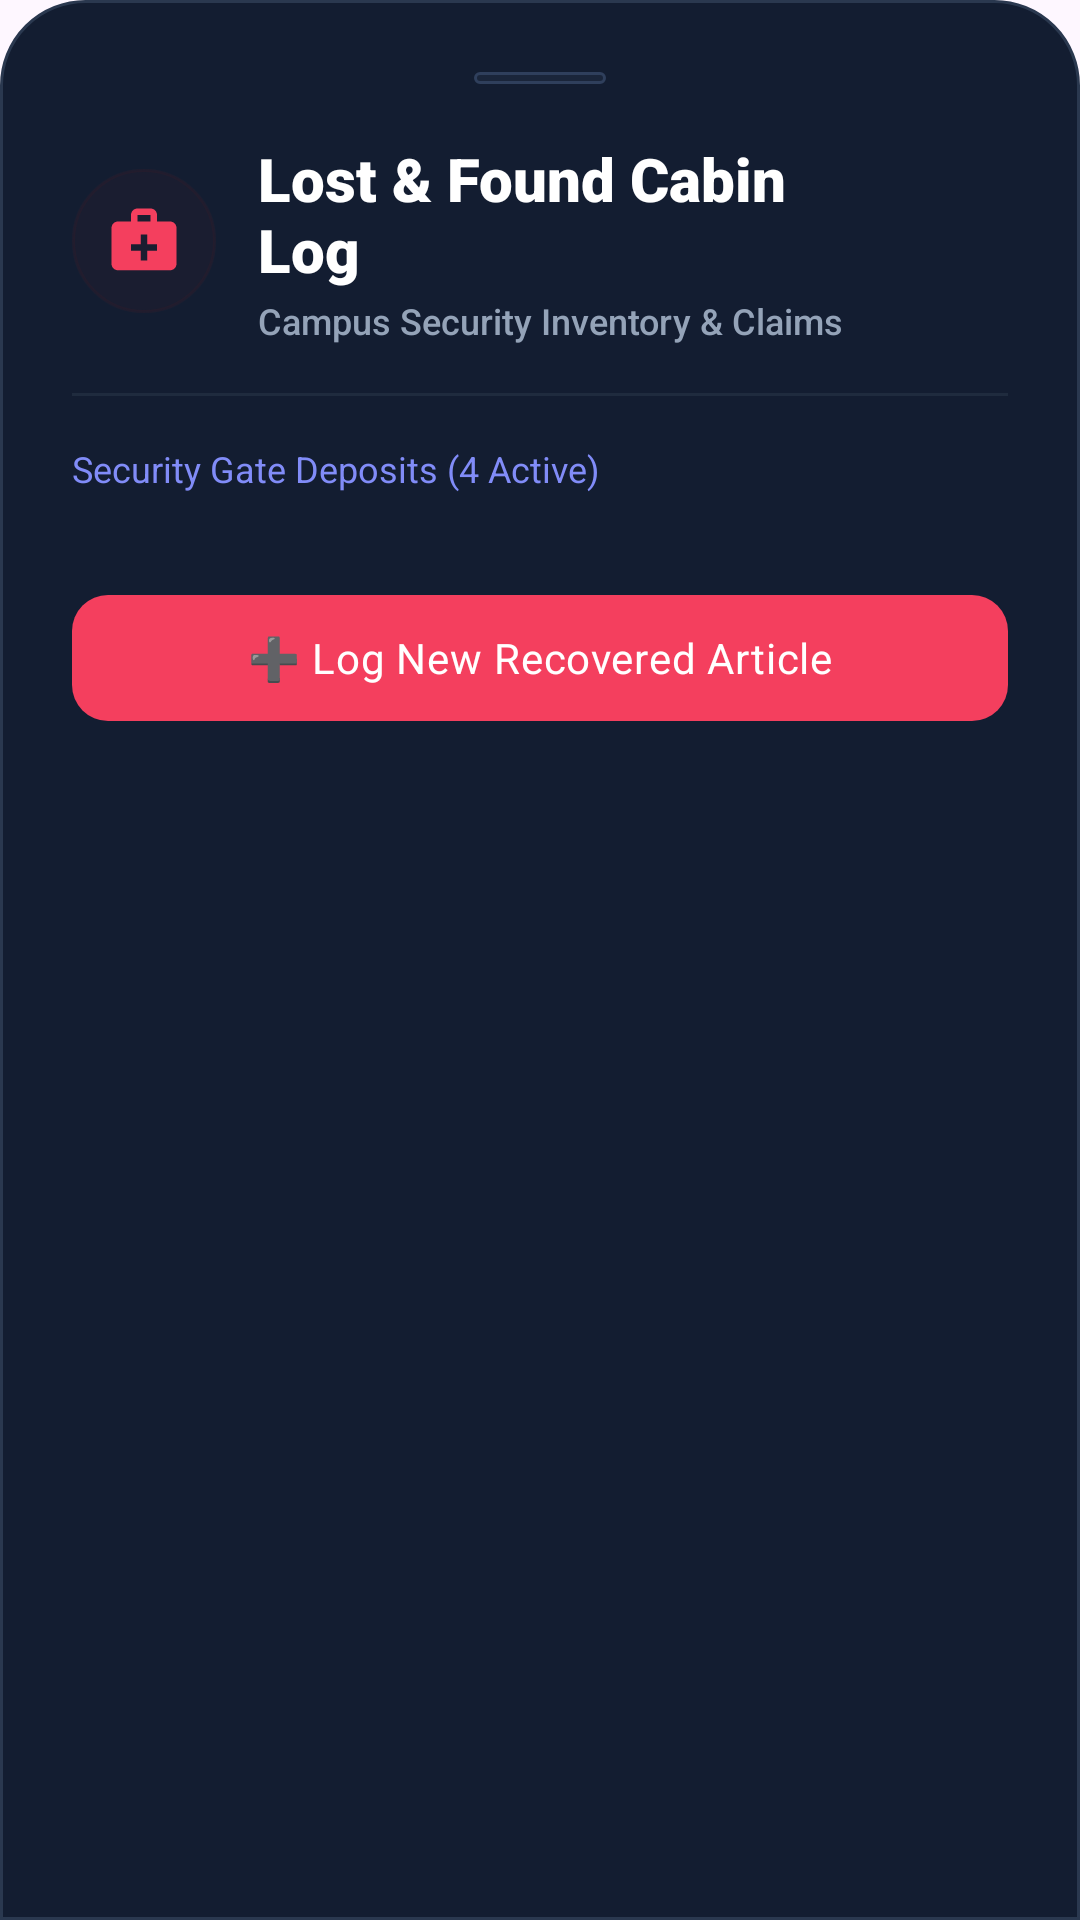

This screen was rendered from an Android layout file. Write that file and the resources it references.
<!-- AndroidManifest.xml: application theme Theme.CampusHelper -->
<!-- res/layout/dialog_admin_lostfound.xml -->
<?xml version="1.0" encoding="utf-8"?>
<androidx.core.widget.NestedScrollView xmlns:android="http://schemas.android.com/apk/res/android"
    xmlns:app="http://schemas.android.com/apk/res-auto"
    android:layout_width="match_parent"
    android:layout_height="wrap_content"
    android:background="@drawable/bg_bottom_sheet"
    android:fillViewport="true"
    android:overScrollMode="never">

    <LinearLayout
        android:layout_width="match_parent"
        android:layout_height="wrap_content"
        android:orientation="vertical"
        android:padding="24dp">

        
        <View
            android:layout_width="44dp"
            android:layout_height="4dp"
            android:layout_gravity="center_horizontal"
            android:layout_marginBottom="18dp"
            android:background="@drawable/bg_chip_status" />

        
        <LinearLayout
            android:layout_width="match_parent"
            android:layout_height="wrap_content"
            android:gravity="center_vertical"
            android:orientation="horizontal">

            <FrameLayout
                android:layout_width="48dp"
                android:layout_height="48dp"
                android:background="@drawable/bg_badge_pill"
                android:backgroundTint="@color/icon_bg_lost_found">

                <ImageView
                    android:layout_width="26dp"
                    android:layout_height="26dp"
                    android:layout_gravity="center"
                    android:contentDescription="Lost and Found"
                    android:src="@drawable/ic_lost_found"
                    app:tint="@color/accent_rose" />
            </FrameLayout>

            <LinearLayout
                android:layout_width="0dp"
                android:layout_height="wrap_content"
                android:layout_marginStart="14dp"
                android:layout_weight="1"
                android:orientation="vertical">

                <TextView
                    android:layout_width="wrap_content"
                    android:layout_height="wrap_content"
                    android:fontFamily="sans-serif-black"
                    android:text="Lost &amp; Found Cabin Log"
                    android:textColor="@color/splash_text_primary"
                    android:textSize="20sp" />

                <TextView
                    android:layout_width="wrap_content"
                    android:layout_height="wrap_content"
                    android:layout_marginTop="2dp"
                    android:fontFamily="sans-serif-medium"
                    android:text="Campus Security Inventory &amp; Claims"
                    android:textColor="@color/splash_text_secondary"
                    android:textSize="12sp" />
            </LinearLayout>

            <ImageView
                android:id="@+id/btnLostFoundClose"
                android:layout_width="32dp"
                android:layout_height="32dp"
                android:layout_marginStart="8dp"
                android:background="?attr/selectableItemBackgroundBorderless"
                android:clickable="true"
                android:contentDescription="Close"
                android:focusable="true"
                android:padding="6dp"
                android:src="@drawable/ic_close"
                app:tint="@color/text_muted" />
        </LinearLayout>

        
        <View
            android:layout_width="match_parent"
            android:layout_height="1dp"
            android:layout_marginVertical="16dp"
            android:background="@color/divider_color" />

        
        <TextView
            android:layout_width="wrap_content"
            android:layout_height="wrap_content"
            android:fontFamily="sans-serif-bold"
            android:text="Security Gate Deposits (4 Active)"
            android:textColor="@color/splash_accent_glow"
            android:textSize="12sp" />

        
        <LinearLayout
            android:id="@+id/containerLostFoundList"
            android:layout_width="match_parent"
            android:layout_height="wrap_content"
            android:layout_marginTop="10dp"
            android:orientation="vertical" />

        
        <com.google.android.material.button.MaterialButton
            android:id="@+id/btnAddNewFoundItem"
            android:layout_width="match_parent"
            android:layout_height="50dp"
            android:layout_marginTop="20dp"
            android:fontFamily="sans-serif-bold"
            android:letterSpacing="0.02"
            android:text="➕ Log New Recovered Article"
            android:textAllCaps="false"
            android:textColor="@color/splash_text_primary"
            android:textSize="14sp"
            app:backgroundTint="@color/accent_rose"
            app:cornerRadius="12dp" />

    </LinearLayout>

</androidx.core.widget.NestedScrollView>
<!-- resources referenced by this layout -->
<resources>
  <color name="accent_rose">#F43F5E</color>
  <color name="divider_color">#1F2B3E</color>
  <color name="icon_bg_lost_found">#381825</color>
  <color name="splash_accent_glow">#818CF8</color>
  <color name="splash_text_primary">#FFFFFF</color>
  <color name="splash_text_secondary">#94A3B8</color>
  <color name="text_muted">#64748B</color>
  <!-- drawable bg_badge_pill (drawable) -->
  <?xml version="1.0" encoding="utf-8"?>
  <shape xmlns:android="http://schemas.android.com/apk/res/android"
      android:shape="rectangle">
      <solid android:color="#266366F1" />
      <corners android:radius="100dp" />
      <stroke
          android:width="1dp"
          android:color="#4D818CF8" />
  </shape>
  <!-- drawable bg_bottom_sheet (drawable) -->
  <?xml version="1.0" encoding="utf-8"?>
  <shape xmlns:android="http://schemas.android.com/apk/res/android"
      android:shape="rectangle">
      <solid android:color="@color/splash_card_bg" />
      <corners
          android:topLeftRadius="28dp"
          android:topRightRadius="28dp"
          android:bottomLeftRadius="0dp"
          android:bottomRightRadius="0dp" />
      <stroke
          android:width="1dp"
          android:color="@color/splash_card_border" />
  </shape>
  <!-- drawable bg_chip_status (drawable) -->
  <?xml version="1.0" encoding="utf-8"?>
  <shape xmlns:android="http://schemas.android.com/apk/res/android"
      android:shape="rectangle">
      <solid android:color="@color/chip_bg" />
      <corners android:radius="100dp" />
      <stroke
          android:width="1dp"
          android:color="@color/chip_border" />
  </shape>
  <!-- drawable ic_lost_found (drawable) -->
  <?xml version="1.0" encoding="utf-8"?>
  <vector xmlns:android="http://schemas.android.com/apk/res/android"
      android:width="24dp"
      android:height="24dp"
      android:viewportWidth="24"
      android:viewportHeight="24">
      
      <path
          android:fillColor="#FFFFFFFF"
          android:pathData="M20,6h-4V4c0,-1.11 -0.89,-2 -2,-2h-4c-1.11,0 -2,0.89 -2,2v2H4c-1.11,0 -1.99,0.89 -1.99,2L2,19c0,1.11 0.89,2 2,2h16c1.11,0 2,-0.89 2,-2V8c0,-1.11 -0.89,-2 -2,-2zm-6,0h-4V4h4v2zm2,9h-3v3h-2v-3H8v-2h3v-3h2v3h3v2z" />
  </vector>
  <style name="Theme.CampusHelper" parent="Base.Theme.CampusHelper" />
  <color name="splash_card_bg">#131D31</color>
  <color name="splash_card_border">#2A384F</color>
  <color name="chip_bg">#1A253A</color>
  <color name="chip_border">#2F3F5C</color>
  <style name="Base.Theme.CampusHelper" parent="Theme.Material3.DayNight.NoActionBar">
          
          
      </style>
</resources>
